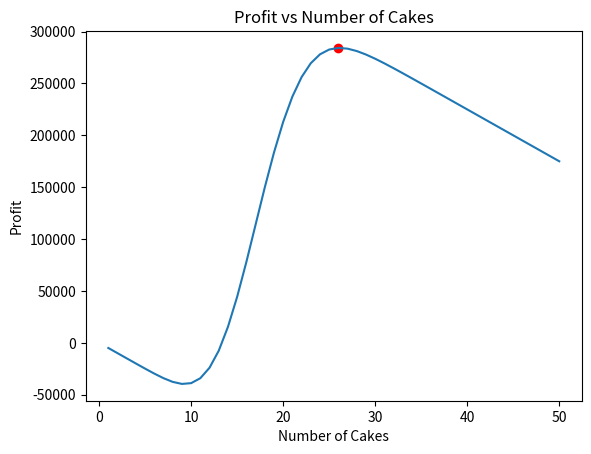

The matplotlib source for this figure:
import numpy as np
import math
import matplotlib.pyplot as plt

price = 25000
cost = 5000

# 최대로 준비할 수 있는 케이크 수
max_cakes = 50
# 각각의 케이크 수에 대한 수익 배열
# 0개 수익, 1개 수익 ...
profit = []

# 판매된 케이크 수에 대한 확률 계산
# P[0] : 0개 확률, P[1] : 1개 확률, P[2] : 2개 확률, ...
probabilities = [math.exp(-17) * 17 ** k / math.factorial(k) for k in range(max_cakes+1)]

for num_cakes in range(1, max_cakes+1):
    # 예상 수익
    expected_profit = sum(probabilities[:num_cakes+1] * np.arange(num_cakes+1) * price) - (num_cakes * cost)
    # 첫번째가 1개 만들었을때의 수익
    profit.append(expected_profit)

# 최대 예상 수익과 그 때의 케이크 수 출력
max_profit = max(profit)
max_profit_num_cakes = profit.index(max_profit) + 1

print(f"케이크의 수: {max_profit_num_cakes}")
print(f"예상 최대 수익: {max_profit}원")

# Plotting the graph
plt.plot(range(1, max_cakes+1), profit)
plt.scatter(max_profit_num_cakes, max_profit, color='red')  # highlight the point with max profit
plt.title('Profit vs Number of Cakes')
plt.xlabel('Number of Cakes')
plt.ylabel('Profit')
plt.show()